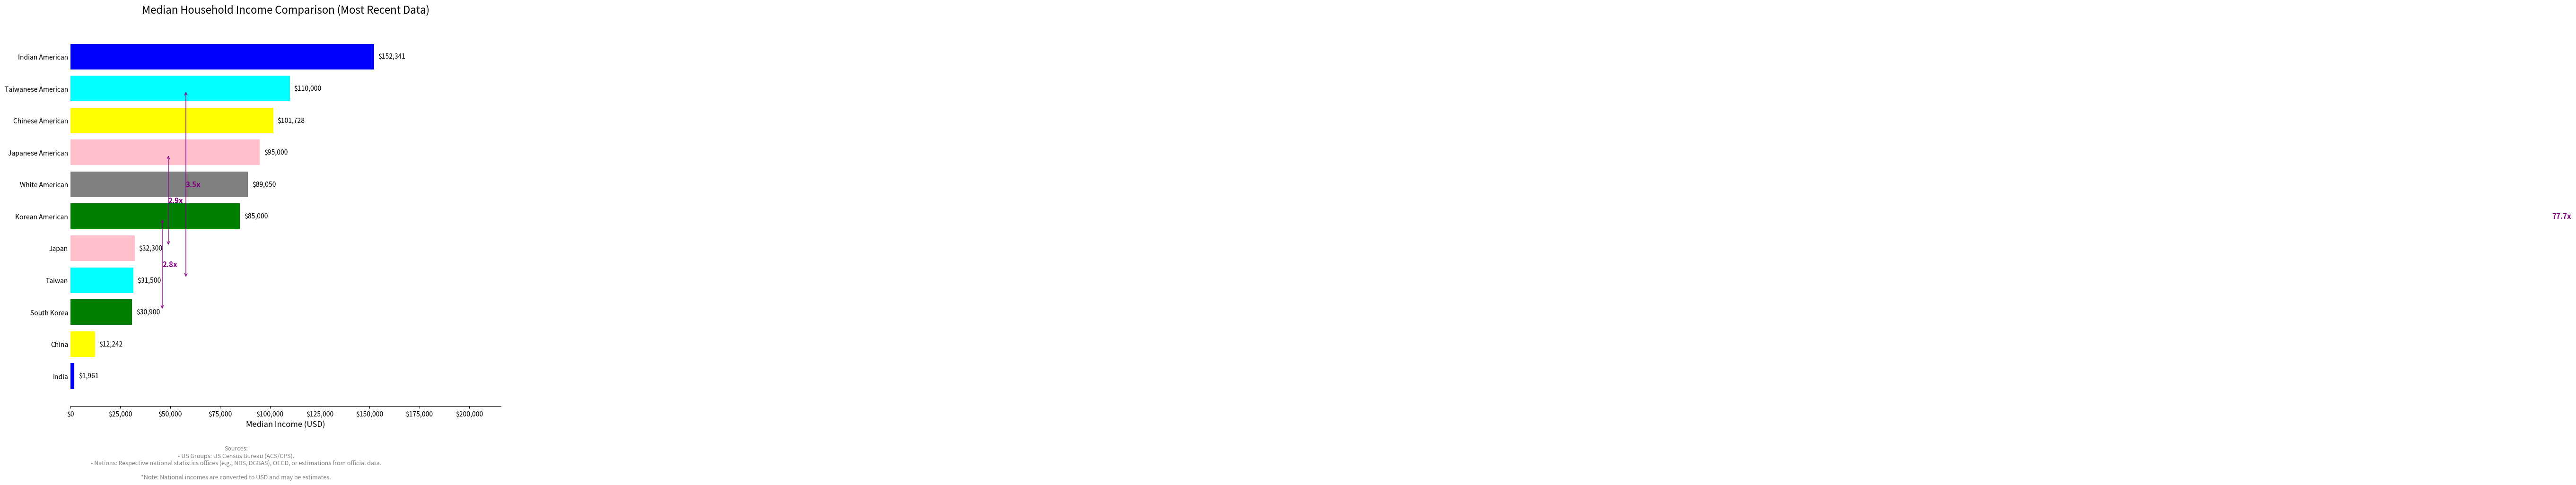

The matplotlib source for this figure:
import pandas as pd
import matplotlib.pyplot as plt
import matplotlib.ticker as mticker

# --- Data Preparation ---
# Data gathered from the most recent available sources.
# - US ethnic group data is from the US Census Bureau's American Community Survey (ACS).
# - National data is from respective national statistics offices or OECD, converted to USD.

data = {
    'Category': [
        'Indian American',
        'Taiwanese American',
        'Chinese American',
        'Japanese American',
        'White American',
        'Korean American',
        'Japan',
        'Taiwan',
        'South Korea',
        'China',
        'India'
    ],
    'Median Income (USD)': [
        152341,  # Source: 2022 ACS
        110000,  # Source: 2022 ACS
        101728,  # Source: 2022 ACS
        95000,   # Source: 2022 ACS
        89050,   # Source: 2023 Current Population Survey
        85000,   # Source: 2022 ACS
        32300,   # Source: Est. from JP Statistics Bureau / OECD data (2022)
        31500,   # Source: Est. from Taiwan DGBAS data (2022)
        30900,   # Source: Est. from Statistics Korea / OECD data (2022)
        12242,   # Source: Estimated from NBS 2023 per capita data
        1961     # Source: Estimated from PLFS (2022-23)
    ], 
    'Colors': [
        'blue',   #India
        'cyan',   #'Taiwan',
        'yellow', #china,
        'pink',   #Japan
        'grey',   #whites
        'green',  #'korea',
        'pink',   #Japan
        'cyan',   #'Taiwan',
        'green',  #'korea',
        'yellow', #china
        'blue'    #India
    ]
}

df = pd.DataFrame(data)

# Sort the dataframe by income for better visualization
df_sorted = df.sort_values('Median Income (USD)', ascending=True).reset_index(drop=True)

# --- Plotting ---
# Create the figure and axes objects, adjusted figure size for more bars
fig, ax = plt.subplots(figsize=(14, 11))

# Create horizontal bars
bars = ax.barh(
    df_sorted.index,
    df_sorted['Median Income (USD)'],
    tick_label=df_sorted['Category'],
    color=df_sorted['Colors'],
    # color=plt.cm.plasma(df_sorted['Median Income (USD)'] / max(df_sorted['Median Income (USD)'])) # Color gradient
    # color=['#FF9999', '#66B2FF', '#99FF99', '#FFCC99', '#C2B280', '#FF9999', '#FFCC99', '#66B2FF', '#99FF99', '#99FF99', '#C2B280']
)

# --- Formatting and Styling ---
ax.set_title('Median Household Income Comparison (Most Recent Data)', fontsize=16, pad=20)
ax.set_xlabel('Median Income (USD)', fontsize=12)
ax.set_ylabel('')
formatter = mticker.FuncFormatter(lambda x, p: f'${x:,.0f}')
ax.xaxis.set_major_formatter(formatter)
ax.spines[['top', 'right', 'left']].set_visible(False)
ax.tick_params(axis='y', length=0) # Hide y-axis ticks

# Add data labels at the end of each bar
for i, bar in enumerate(bars):
    width = bar.get_width()
    ax.text(width + 2000, i, f'${width:,.0f}', va='center', ha='left', fontsize=10)

# --- Add Relationship Annotations ---
# Define the pairs for comparison (lower income entity first)
pairs = [
    ('India', 'Indian American'),
    ('Taiwan', 'Taiwanese American'),
    ('China (Household Est.)', 'Chinese American'),
    ('Japan', 'Japanese American'),
    ('South Korea', 'Korean American')
]

# Define a consistent X-position for the annotation arrows
anno_x_pos = 16000#175000

for low_cat, high_cat in pairs:
    # Get data for the pair
    low_data = df_sorted[df_sorted['Category'] == low_cat]
    high_data = df_sorted[df_sorted['Category'] == high_cat]

    if low_data.empty or high_data.empty:
        continue

    # Get y-positions (which are the new indices) and income values
    y_low = low_data.index[0]
    val_low = low_data['Median Income (USD)'].iloc[0]
    y_high = high_data.index[0]
    val_high = high_data['Median Income (USD)'].iloc[0]

    # Calculate the multiple
    multiple = val_high / val_low

    # Draw the arrow
    ax.annotate(
        '',
        xy=(anno_x_pos*multiple + 2000, y_high),
        xytext=(anno_x_pos*multiple + 2000, y_low),
        arrowprops=dict(arrowstyle='<->', color='purple', shrinkA=5, shrinkB=5)
    )

    # Add the text label for the multiple
    ax.text(
        anno_x_pos*multiple + 2000,
        (y_low + y_high) / 2,
        f'{multiple:.1f}x',
        ha='left',
        va='center',
        fontweight='bold',
        color='purple',
        fontsize=11
    )


# --- Final Layout Adjustments ---
# Expand X-axis limit to make space for all labels and annotations
ax.set_xlim(right=ax.get_xlim()[1] * 1.35)

footnote_text = (
    "Sources:\n"
    "- US Groups: US Census Bureau (ACS/CPS).\n"
    "- Nations: Respective national statistics offices (e.g., NBS, DGBAS), OECD, or estimations from official data.\n\n"
    "*Note: National incomes are converted to USD and may be estimates."
)
fig.text(0.5, 0.01, footnote_text, ha='center', fontsize=9, style='italic', color='gray')
plt.tight_layout()
plt.subplots_adjust(left=0.25, bottom=0.15)
plt.show()

